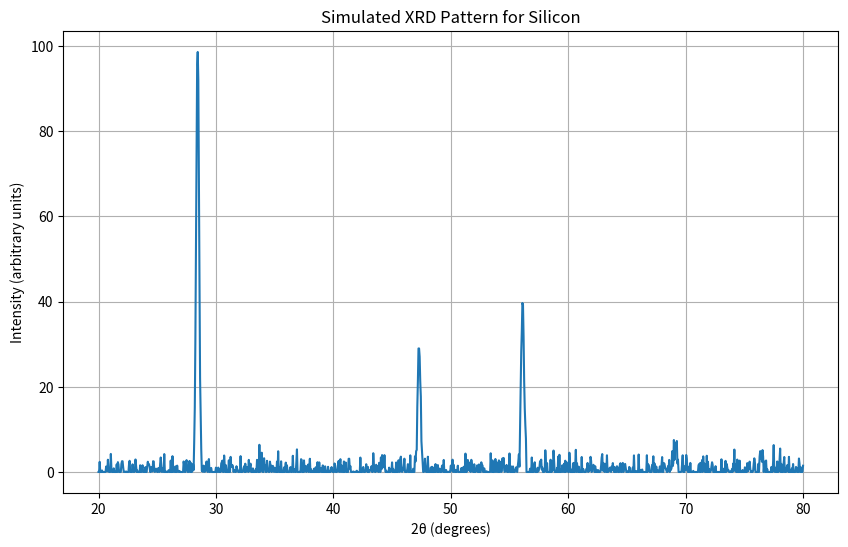

Here is the Python script that generated this plot:

import numpy as np

# --- Physical Constants ---
# X-ray wavelength for Cu K-alpha (Å)
CU_K_ALPHA = 1.5406

# --- Crystal Structures and (hkl) reflections ---
# Define common (hkl) reflections for FCC, BCC, and Diamond cubic structures
# These are based on selection rules for cubic systems
CRYSTAL_STRUCTURES = {
    "FCC": {
        "name": "Face-Centered Cubic",
        "reflections": [
            (1, 1, 1), (2, 0, 0), (2, 2, 0), (3, 1, 1), (2, 2, 2), (4, 0, 0),
            (3, 3, 1), (4, 2, 0), (4, 2, 2), (5, 1, 1), (3, 3, 3), (4, 4, 0)
        ]
    },
    "BCC": {
        "name": "Body-Centered Cubic",
        "reflections": [
            (1, 1, 0), (2, 0, 0), (2, 1, 1), (2, 2, 0), (3, 1, 0), (2, 2, 2),
            (3, 2, 1), (4, 0, 0), (4, 1, 1), (3, 3, 0), (4, 2, 0), (4, 2, 2)
        ]
    },
    "Diamond Cubic": {
        "name": "Diamond Cubic", # e.g., Si, Ge
        "reflections": [
            (1, 1, 1), (2, 2, 0), (3, 1, 1), (4, 0, 0), (3, 3, 1), (4, 2, 2),
            (5, 1, 1), (3, 3, 3), (4, 4, 0), (5, 3, 1), (5, 3, 3), (6, 2, 0)
        ]
    }
}

# --- Material Properties (Lattice Constants in Å) ---
MATERIALS = {
    "Silicon (Si)": {
        "crystal_structure": "Diamond Cubic",
        "lattice_constant": 5.431, # Å
        "density": 2.329, # g/cm^3
        "atomic_weight": 28.0855 # g/mol
    },
    "Copper (Cu)": {
        "crystal_structure": "FCC",
        "lattice_constant": 3.615, # Å
        "density": 8.96, # g/cm^3
        "atomic_weight": 63.546 # g/mol
    },
    "Aluminum (Al)": {
        "crystal_structure": "FCC",
        "lattice_constant": 4.049, # Å
        "density": 2.70, # g/cm^3
        "atomic_weight": 26.9815 # g/mol
    }
}

# --- Physics Functions ---

def calculate_d_spacing(h, k, l, a):
    """Calculates d-spacing for cubic crystals."""
    return a / np.sqrt(h**2 + k**2 + l**2)

def bragg_angle(d_spacing, wavelength, n=1):
    """Calculates Bragg angle (theta in radians) from Bragg's Law."""
    # n*lambda = 2*d*sin(theta)
    # sin(theta) = n*lambda / (2*d)
    sin_theta = n * wavelength / (2 * d_spacing)
    # Ensure sin_theta is within valid range [-1, 1] for arcsin
    if sin_theta > 1 or sin_theta < -1:
        return np.nan # No reflection possible
    return np.arcsin(sin_theta)

def scherrer_broadening(crystallite_size_nm, wavelength_A, bragg_angle_rad, K=0.9):
    """Calculates peak broadening (FWHM in radians) using Scherrer equation.
    crystallite_size_nm: crystallite size in nanometers
    wavelength_A: X-ray wavelength in Angstroms
    bragg_angle_rad: Bragg angle in radians
    K: Scherrer constant (typically 0.9)
    Returns: FWHM in radians
    """
    # Convert crystallite size from nm to Å
    crystallite_size_A = crystallite_size_nm * 10
    # Beta = K * lambda / (L * cos(theta))
    beta_rad = (K * wavelength_A) / (crystallite_size_A * np.cos(bragg_angle_rad))
    return beta_rad

def gaussian_peak(x, center, amplitude, fwhm):
    """Generates a Gaussian peak shape.
    x: 2theta values
    center: 2theta peak position
    amplitude: peak intensity
    fwhm: Full Width at Half Maximum
    """
    sigma = fwhm / (2 * np.sqrt(2 * np.log(2)))
    return amplitude * np.exp(-(x - center)**2 / (2 * sigma**2))

def simulate_xrd_pattern(
    material_name,
    x_ray_wavelength=CU_K_ALPHA,
    scan_range_2theta=(10, 90),
    step_size=0.02,
    crystallite_size_nm=50,
    noise_level=0.05,
    instrumental_broadening_fwhm_deg=0.1 # Example instrumental broadening
):
    """Simulates an XRD pattern for a given material and experimental parameters.
    Returns: 2theta values, intensity values, and a list of detected peaks.
    """
    material_props = MATERIALS[material_name]
    crystal_structure_type = material_props["crystal_structure"]
    lattice_constant = material_props["lattice_constant"]
    reflections = CRYSTAL_STRUCTURES[crystal_structure_type]["reflections"]

    two_theta_deg = np.arange(scan_range_2theta[0], scan_range_2theta[1] + step_size, step_size)
    intensity = np.zeros_like(two_theta_deg)
    detected_peaks = []

    # Convert instrumental broadening from degrees to radians
    instrumental_broadening_fwhm_rad = np.deg2rad(instrumental_broadening_fwhm_deg)

    # Simple relative intensity for common reflections (can be improved with structure factors)
    # For now, higher hkl sum generally means lower intensity, but (111) and (200) are strong
    # This is a simplification and should be replaced by proper structure factor calculations for accuracy
    hkl_intensity_map = {
        (1, 1, 1): 100, (2, 0, 0): 80, (2, 2, 0): 60, (3, 1, 1): 40, (2, 2, 2): 20,
        (1, 1, 0): 100, (2, 0, 0): 70, (2, 1, 1): 50, (2, 2, 0): 30, (3, 1, 0): 20
    }

    for hkl in reflections:
        h, k, l = hkl
        d = calculate_d_spacing(h, k, l, lattice_constant)
        theta_rad = bragg_angle(d, x_ray_wavelength)

        if not np.isnan(theta_rad):
            two_theta_peak_deg = np.rad2deg(2 * theta_rad)

            if scan_range_2theta[0] <= two_theta_peak_deg <= scan_range_2theta[1]:
                # Calculate broadening from crystallite size (Scherrer)
                scherrer_fwhm_rad = scherrer_broadening(crystallite_size_nm, x_ray_wavelength, theta_rad)
                scherrer_fwhm_deg = np.rad2deg(scherrer_fwhm_rad)

                # Combine instrumental and Scherrer broadening (simple sum of FWHM squared)
                # More accurately, use Voigt function, but sum of squares is a good approximation
                total_fwhm_deg = np.sqrt(scherrer_fwhm_deg**2 + instrumental_broadening_fwhm_deg**2)

                # Determine peak amplitude (simplified)
                # Use a default if not in map, or calculate based on hkl sum
                amplitude = hkl_intensity_map.get(hkl, 100 / (h**2 + k**2 + l**2 + 1))
                if amplitude > 100: amplitude = 100 # Cap max intensity

                peak_profile = gaussian_peak(two_theta_deg, two_theta_peak_deg, amplitude, total_fwhm_deg)
                intensity += peak_profile

                detected_peaks.append({
                    "hkl": hkl,
                    "2theta_deg": two_theta_peak_deg,
                    "d_spacing_A": d,
                    "intensity": amplitude, # Store base amplitude for reference
                    "fwhm_deg": total_fwhm_deg
                })

    # Add background noise
    max_intensity = np.max(intensity) if np.max(intensity) > 0 else 1
    intensity += np.random.normal(0, noise_level * max_intensity, len(intensity))
    intensity[intensity < 0] = 0 # Ensure no negative intensities

    return two_theta_deg, intensity, detected_peaks


# Example Usage (for testing the physics engine)
if __name__ == "__main__":
    print("Testing XRD Physics Engine...")
    two_theta, intensities, peaks = simulate_xrd_pattern(
        material_name="Silicon (Si)",
        x_ray_wavelength=CU_K_ALPHA,
        scan_range_2theta=(20, 80),
        step_size=0.05,
        crystallite_size_nm=30,
        noise_level=0.02
    )

    print(f"Simulated {len(two_theta)} data points.")
    print(f"Detected {len(peaks)} peaks.")
    for peak in peaks:
        print(f"  (hkl): {peak['hkl']}, 2theta: {peak['2theta_deg']:.2f}°, d: {peak['d_spacing_A']:.3f} Å, FWHM: {peak['fwhm_deg']:.3f}°")

    # Basic plot for verification
    import matplotlib.pyplot as plt
    plt.figure(figsize=(10, 6))
    plt.plot(two_theta, intensities)
    plt.title("Simulated XRD Pattern for Silicon")
    plt.xlabel("2θ (degrees)")
    plt.ylabel("Intensity (arbitrary units)")
    plt.grid(True)
    plt.show()
